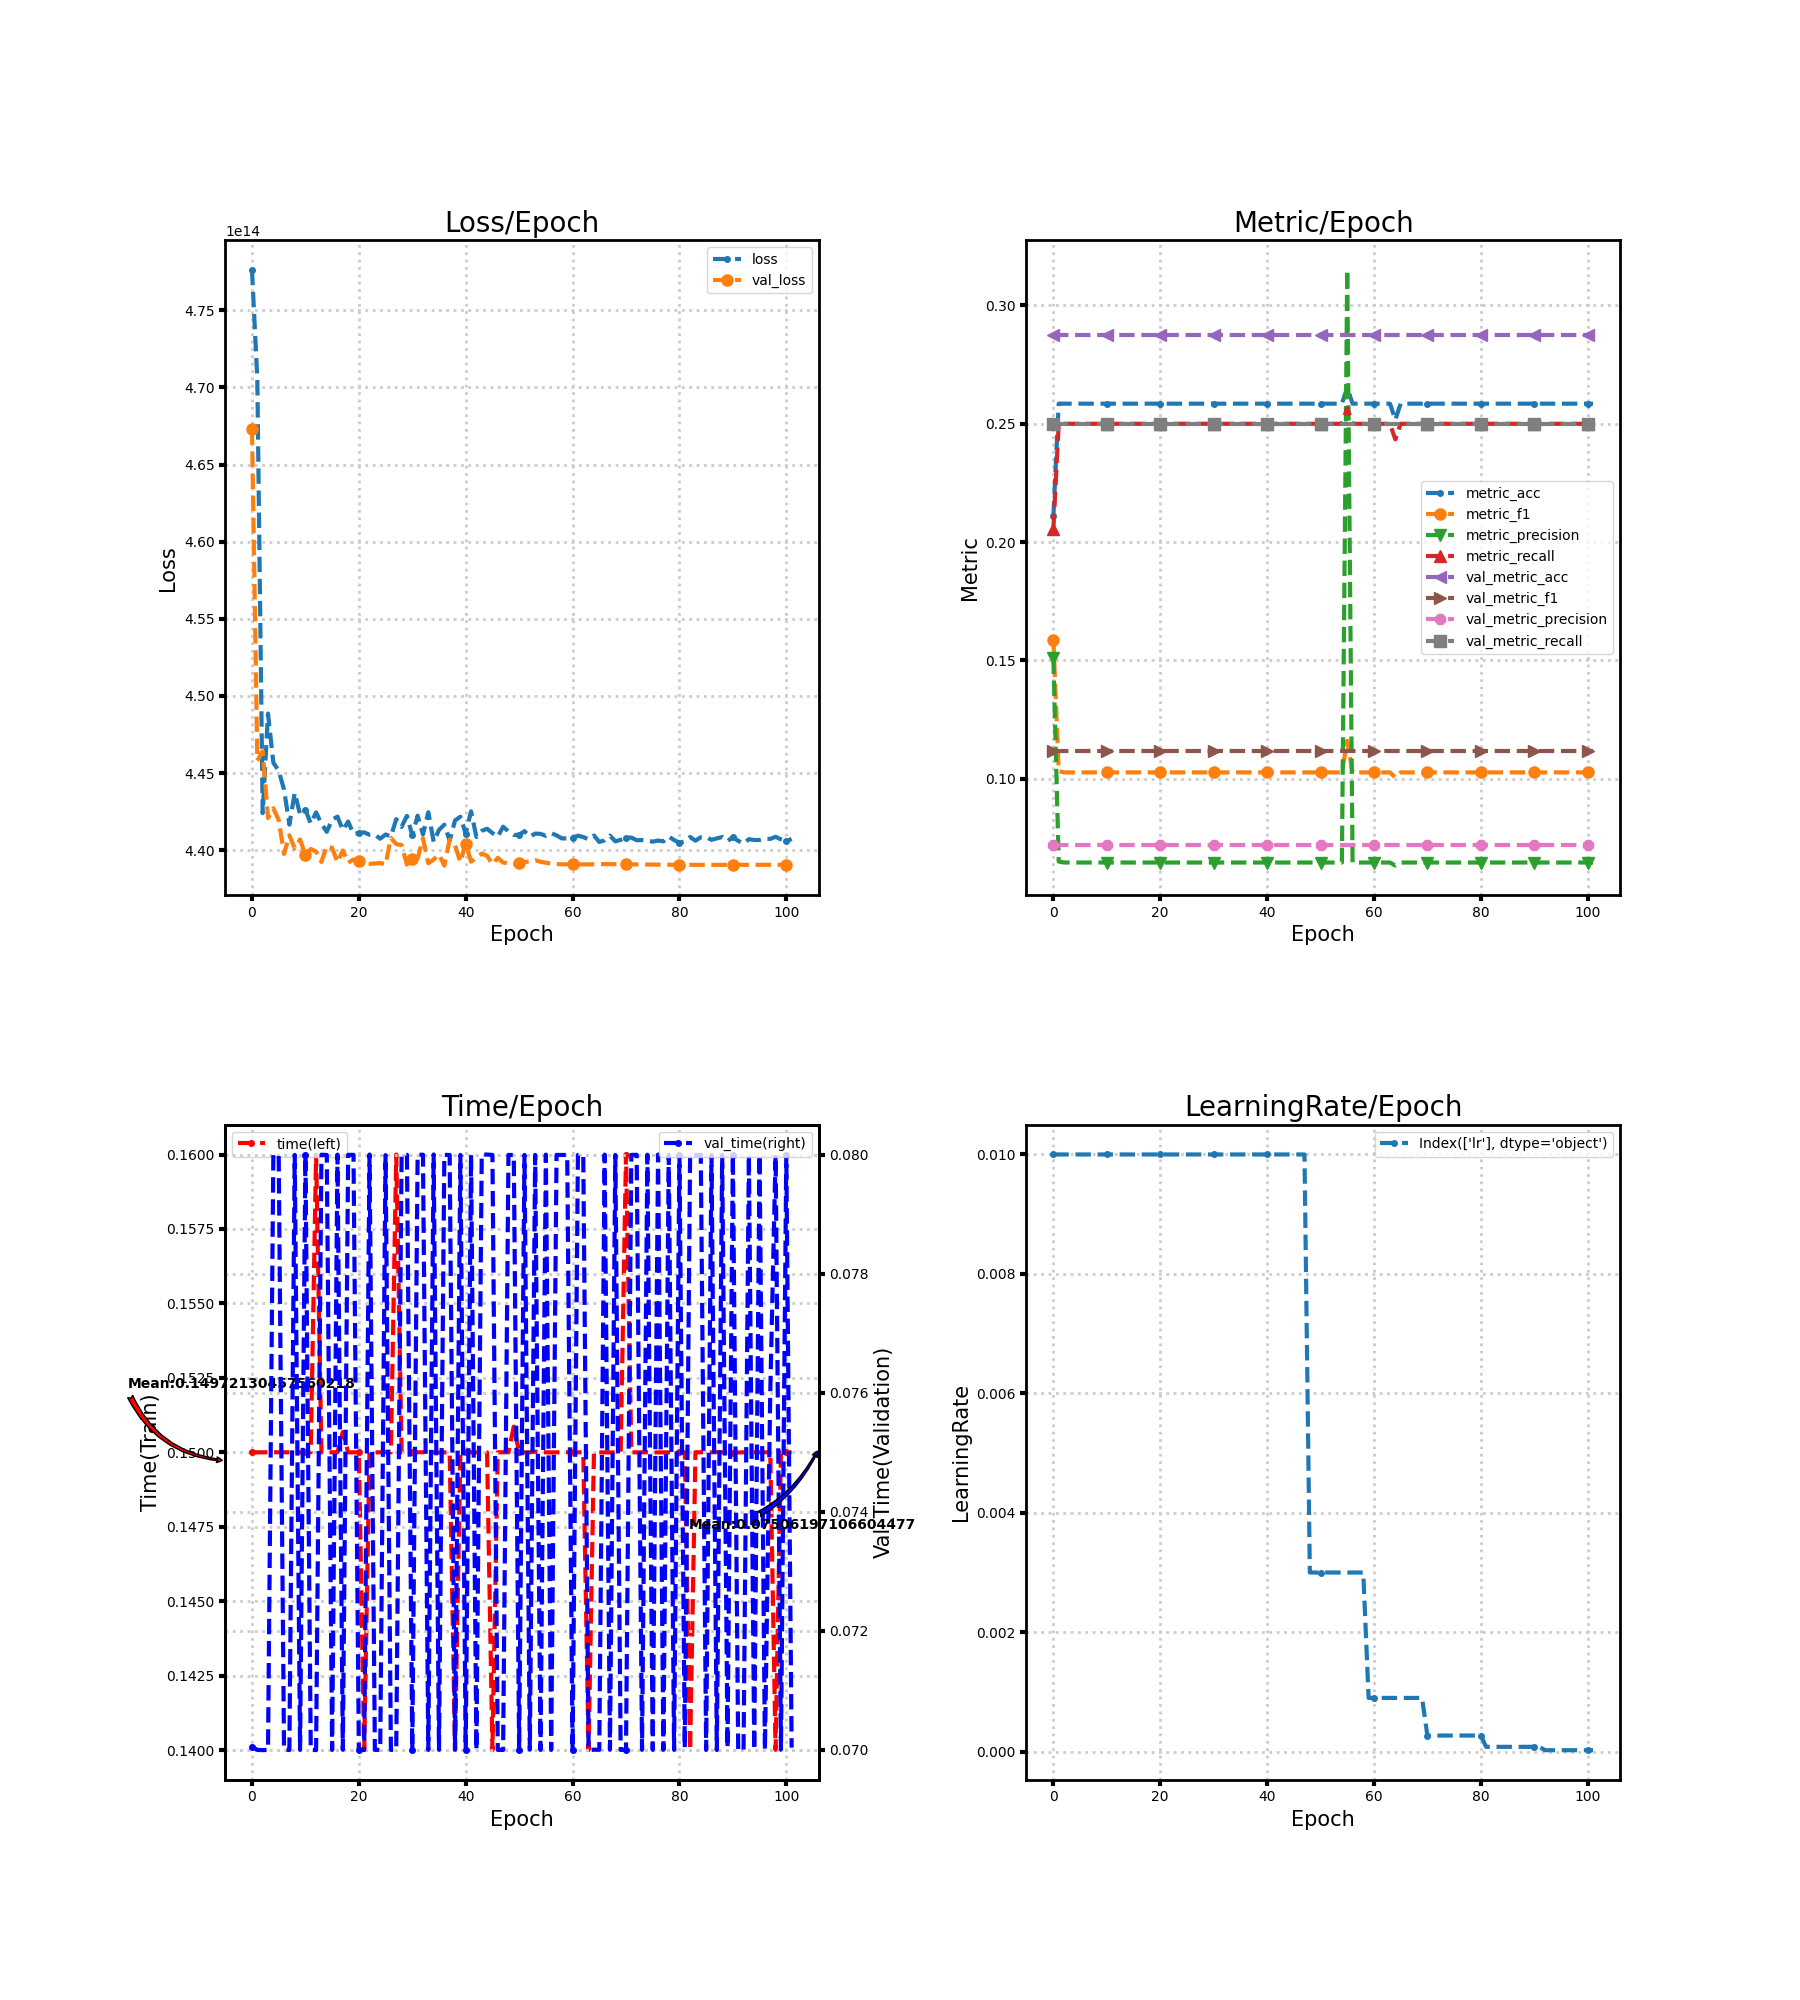

The data file committed next to this chart (first rows):
loss, metric_acc, metric_f1, metric_precision, metric_recall, time, lr, val_loss, val_metric_acc, val_metric_f1, val_metric_precision, val_metric_recall, val_time
477627106197504, 0.2109, 0.1588, 0.1509, 0.2055, 0.15, 0.01, 467275496816640, 0.2874, 0.1116, 0.07186, 0.25, 0.07005
470531551789056, 0.2585, 0.1033, 0.06507, 0.25, 0.15, 0.01, 445801398534144, 0.2874, 0.1116, 0.07186, 0.25, 0.07
442397636952064, 0.2585, 0.1027, 0.06463, 0.25, 0.15, 0.01, 446415612411904, 0.2874, 0.1116, 0.07186, 0.25, 0.07
448854415638528, 0.2585, 0.1027, 0.06463, 0.25, 0.15, 0.01, 442082057519104, 0.2874, 0.1116, 0.07186, 0.25, 0.07
445667851894784, 0.2585, 0.1027, 0.06463, 0.25, 0.15, 0.01, 442713551929344, 0.2874, 0.1116, 0.07186, 0.25, 0.08
445147590426624, 0.2585, 0.1027, 0.06463, 0.25, 0.15, 0.01, 441951027462144, 0.2874, 0.1116, 0.07186, 0.25, 0.08
443925303132160, 0.2585, 0.1027, 0.06463, 0.25, 0.15, 0.01, 439755560976384, 0.2874, 0.1116, 0.07186, 0.25, 0.07
441655446470656, 0.2585, 0.1027, 0.06463, 0.25, 0.15, 0.01, 440963688300544, 0.2874, 0.1116, 0.07186, 0.25, 0.07
443711225856000, 0.2585, 0.1027, 0.06463, 0.25, 0.15, 0.01, 440113217667072, 0.2874, 0.1116, 0.07186, 0.25, 0.08
442327038427136, 0.2585, 0.1027, 0.06463, 0.25, 0.15, 0.01, 440693440905216, 0.2874, 0.1116, 0.07186, 0.25, 0.07
442625370882048, 0.2585, 0.1027, 0.06463, 0.25, 0.15, 0.01, 439664259366912, 0.2874, 0.1116, 0.07186, 0.25, 0.08
441724904144896, 0.2585, 0.1027, 0.06463, 0.25, 0.15, 0.01, 440075502485504, 0.2874, 0.1116, 0.07186, 0.25, 0.07
442449847648256, 0.2585, 0.1027, 0.06463, 0.25, 0.16, 0.01, 439903804456960, 0.2874, 0.1116, 0.07186, 0.25, 0.07
441706214326272, 0.2585, 0.1027, 0.06463, 0.25, 0.15, 0.01, 439234963963904, 0.2874, 0.1116, 0.07186, 0.25, 0.08
441188066787328, 0.2585, 0.1027, 0.06463, 0.25, 0.15, 0.01, 440270621507584, 0.2874, 0.1116, 0.07186, 0.25, 0.08
441980387590144, 0.2585, 0.1027, 0.06463, 0.25, 0.15, 0.01, 440148114276352, 0.2874, 0.1116, 0.07186, 0.25, 0.07
442170137903104, 0.2585, 0.1027, 0.06463, 0.25, 0.15, 0.01, 439213052919808, 0.2874, 0.1116, 0.07186, 0.25, 0.08001
441300440580096, 0.2585, 0.1027, 0.06463, 0.25, 0.1507, 0.01, 439974872743936, 0.2874, 0.1116, 0.07186, 0.25, 0.07
441850330611712, 0.2585, 0.1027, 0.06463, 0.25, 0.15, 0.01, 439183390801920, 0.2874, 0.1116, 0.07186, 0.25, 0.08
441047440162816, 0.2585, 0.1027, 0.06463, 0.25, 0.15, 0.01, 439395521921024, 0.2874, 0.1116, 0.07186, 0.25, 0.08
441108677001216, 0.2585, 0.1027, 0.06463, 0.25, 0.15, 0.01, 439302945243136, 0.2874, 0.1116, 0.07186, 0.25, 0.07
441153035960320, 0.2585, 0.1027, 0.06463, 0.25, 0.14, 0.01, 439136548814848, 0.2874, 0.1116, 0.07186, 0.25, 0.07
440995263021056, 0.2585, 0.1027, 0.06463, 0.25, 0.15, 0.01, 439115443077120, 0.2874, 0.1116, 0.07186, 0.25, 0.08001
441009859198976, 0.2585, 0.1027, 0.06463, 0.25, 0.15, 0.01, 439127992434688, 0.2874, 0.1116, 0.07186, 0.25, 0.07
440738034745344, 0.2585, 0.1027, 0.06463, 0.25, 0.15, 0.01, 439168324861952, 0.2874, 0.1116, 0.07186, 0.25, 0.07
441013717958656, 0.2585, 0.1027, 0.06463, 0.25, 0.15, 0.01, 439073432928256, 0.2874, 0.1116, 0.07186, 0.25, 0.08
440890975846400, 0.2585, 0.1027, 0.06463, 0.25, 0.15, 0.01, 440792795578368, 0.2874, 0.1116, 0.07186, 0.25, 0.07
442007398907904, 0.2585, 0.1027, 0.06463, 0.25, 0.16, 0.01, 440388632444928, 0.2874, 0.1116, 0.07186, 0.25, 0.07
441508075405312, 0.2585, 0.1027, 0.06463, 0.25, 0.15, 0.01, 440331724128256, 0.2874, 0.1116, 0.07186, 0.25, 0.08
442223724331008, 0.2585, 0.1027, 0.06463, 0.25, 0.15, 0.01, 439061823094784, 0.2874, 0.1116, 0.07186, 0.25, 0.08
440956809641984, 0.2585, 0.1027, 0.06463, 0.25, 0.15, 0.01, 439429713887232, 0.2874, 0.1116, 0.07186, 0.25, 0.07
442235703263232, 0.2585, 0.1027, 0.06463, 0.25, 0.15, 0.01, 439453805969408, 0.2874, 0.1116, 0.07186, 0.25, 0.08
441009389436928, 0.2585, 0.1027, 0.06463, 0.25, 0.15, 0.01, 440765012508672, 0.2874, 0.1116, 0.07186, 0.25, 0.08
442453874180096, 0.2585, 0.1027, 0.06463, 0.25, 0.15, 0.01, 439146145382400, 0.2874, 0.1116, 0.07186, 0.25, 0.07
440541808427008, 0.2585, 0.1027, 0.06463, 0.25, 0.15, 0.01, 439391361171456, 0.2874, 0.1116, 0.07186, 0.25, 0.08001
441312318849024, 0.2585, 0.1027, 0.06463, 0.25, 0.15, 0.01, 439718583992320, 0.2874, 0.1116, 0.07186, 0.25, 0.07
441651889700864, 0.2585, 0.1027, 0.06463, 0.25, 0.15, 0.01, 439001358008320, 0.2874, 0.1116, 0.07186, 0.25, 0.08
440616869691392, 0.2585, 0.1027, 0.06463, 0.25, 0.15, 0.01, 440689951244288, 0.2874, 0.1116, 0.07186, 0.25, 0.08
441924217470976, 0.2585, 0.1027, 0.06463, 0.25, 0.14, 0.01, 440323704619008, 0.2874, 0.1116, 0.07186, 0.25, 0.07
442165406728192, 0.2585, 0.1027, 0.06463, 0.25, 0.15, 0.01, 439222112616448, 0.2874, 0.1116, 0.07186, 0.25, 0.08
441070190067712, 0.2585, 0.1027, 0.06463, 0.25, 0.15, 0.01, 440427622694912, 0.2874, 0.1116, 0.07186, 0.25, 0.07
442520479727616, 0.2585, 0.1027, 0.06463, 0.25, 0.15, 0.01, 439248251518976, 0.2874, 0.1116, 0.07186, 0.25, 0.08
440856012128256, 0.2585, 0.1027, 0.06463, 0.25, 0.15, 0.01, 439514774372352, 0.2874, 0.1116, 0.07186, 0.25, 0.07
441248968081408, 0.2585, 0.1027, 0.06463, 0.25, 0.15, 0.01, 439772371746816, 0.2874, 0.1116, 0.07186, 0.25, 0.08001
441385333293056, 0.2585, 0.1027, 0.06463, 0.25, 0.15, 0.01, 439635100565504, 0.2874, 0.1116, 0.07186, 0.25, 0.08001
441107301269504, 0.2585, 0.1027, 0.06463, 0.25, 0.14, 0.01, 439089841045504, 0.2874, 0.1116, 0.07186, 0.25, 0.08
440870440534016, 0.2585, 0.1027, 0.06463, 0.25, 0.15, 0.01, 439496923414528, 0.2874, 0.1116, 0.07186, 0.25, 0.07
441520758980608, 0.2585, 0.1027, 0.06463, 0.25, 0.15, 0.01, 439195671724032, 0.2874, 0.1116, 0.07186, 0.25, 0.07
441215447203840, 0.2585, 0.1027, 0.06463, 0.25, 0.15, 0.003, 439142152404992, 0.2874, 0.1116, 0.07186, 0.25, 0.08
440982780772352, 0.2585, 0.1027, 0.06463, 0.25, 0.1509, 0.003, 439114805542912, 0.2874, 0.1116, 0.07186, 0.25, 0.08
440992981319680, 0.2585, 0.1027, 0.06463, 0.25, 0.15, 0.003, 439161412648960, 0.2874, 0.1116, 0.07186, 0.25, 0.07001
441230714470400, 0.2585, 0.1027, 0.06463, 0.25, 0.15, 0.003, 439228890611712, 0.2874, 0.1116, 0.07186, 0.25, 0.08
440872386691072, 0.2585, 0.1027, 0.06463, 0.25, 0.15, 0.003, 439265464942592, 0.2874, 0.1116, 0.07186, 0.25, 0.07
441070894710784, 0.2585, 0.1027, 0.06463, 0.25, 0.15, 0.003, 439346901549056, 0.2874, 0.1116, 0.07186, 0.25, 0.08
441054889246720, 0.2585, 0.1027, 0.06463, 0.25, 0.15, 0.003, 439243889442816, 0.2874, 0.1116, 0.07186, 0.25, 0.07
440925906010112, 0.2653, 0.1161, 0.3151, 0.2566, 0.15, 0.003, 439183088812032, 0.2874, 0.1116, 0.07186, 0.25, 0.08001
441101899005952, 0.2585, 0.1027, 0.06463, 0.25, 0.15, 0.003, 439121952636928, 0.2874, 0.1116, 0.07186, 0.25, 0.07
440956004335616, 0.2585, 0.1027, 0.06463, 0.25, 0.15, 0.003, 439097457901568, 0.2874, 0.1116, 0.07186, 0.25, 0.08
440760147116032, 0.2585, 0.1027, 0.06463, 0.25, 0.15, 0.003, 439081754427392, 0.2874, 0.1116, 0.07186, 0.25, 0.08
440760616878080, 0.2585, 0.1027, 0.06463, 0.25, 0.15, 0.0009, 439081184002048, 0.2874, 0.1116, 0.07186, 0.25, 0.08
... 42 more rows
